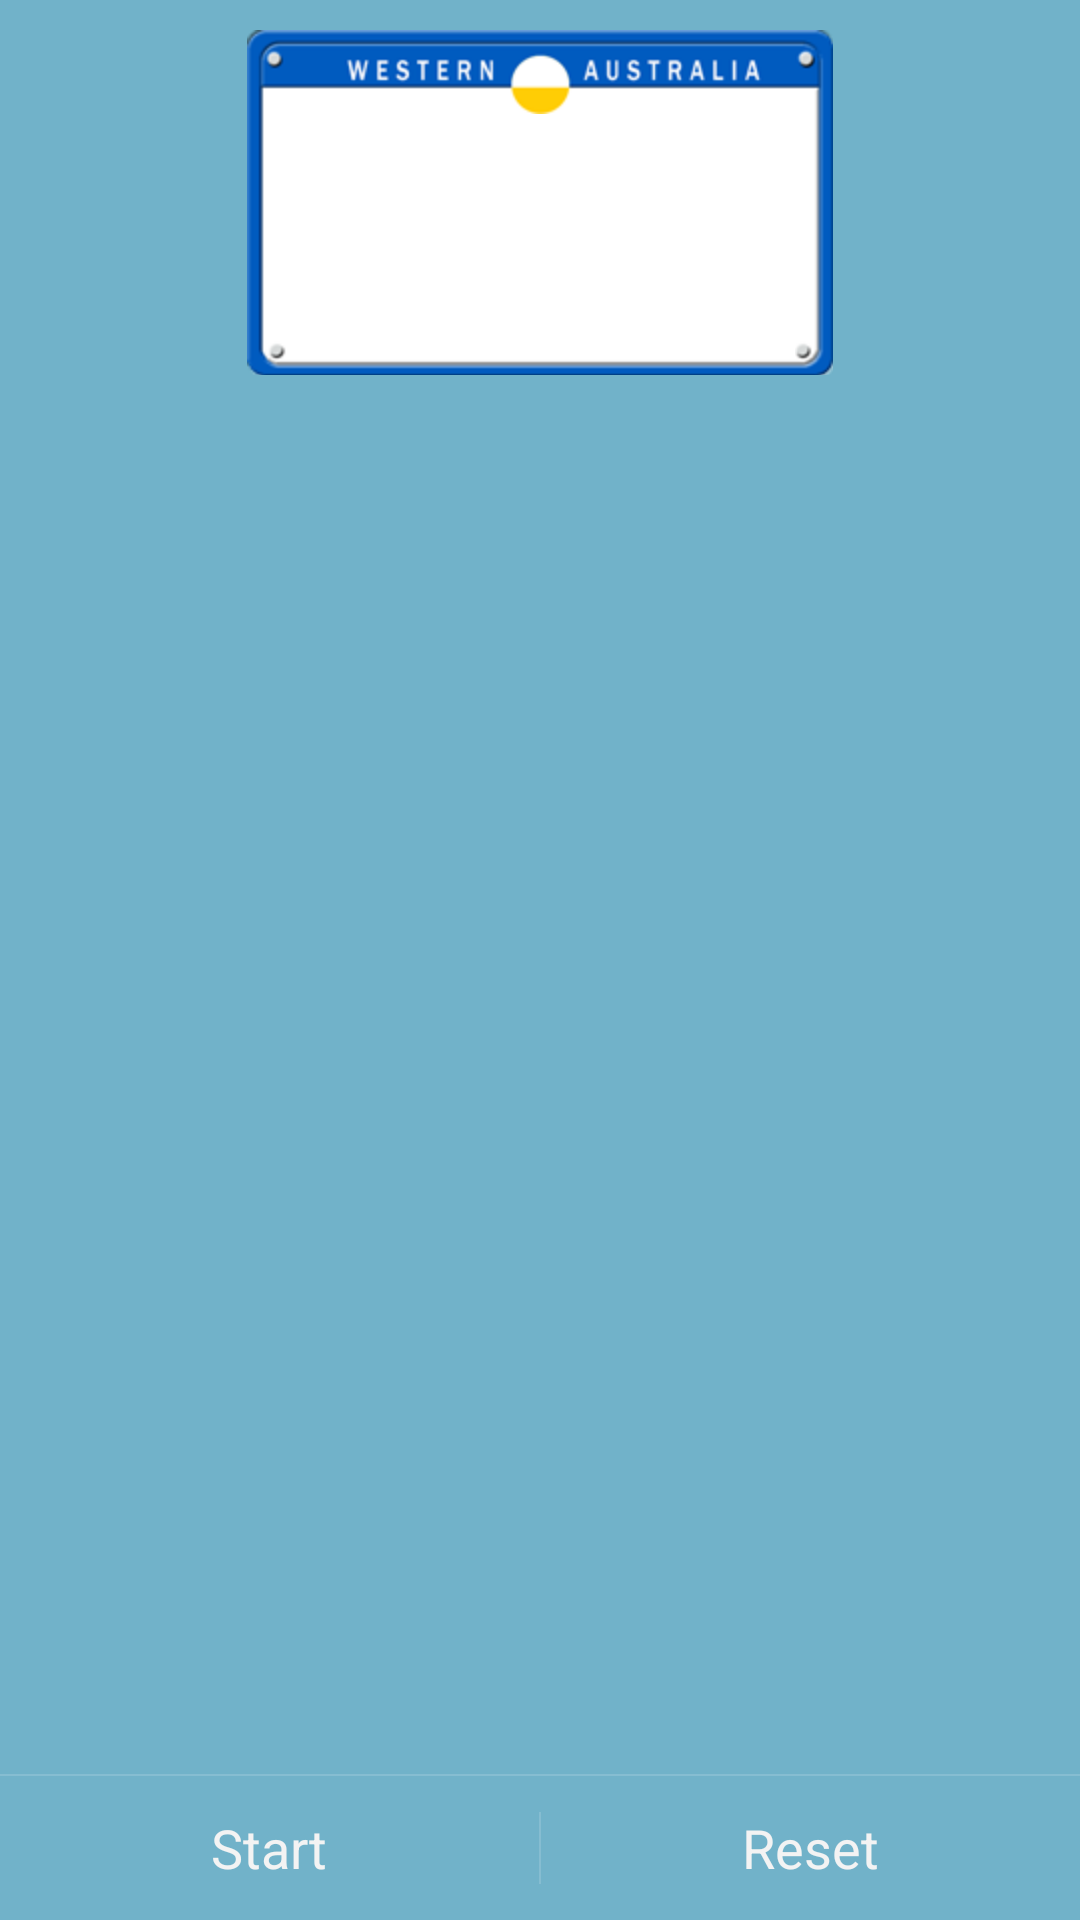

Reconstruct the res/layout file that produces this screen, plus the resources it refers to.
<!-- AndroidManifest.xml: application theme AppTheme -->
<!-- res/layout/activity_stopwatch.xml -->
<?xml version="1.0" encoding="utf-8"?>
<LinearLayout xmlns:android="http://schemas.android.com/apk/res/android"
    xmlns:tools="http://schemas.android.com/tools"
    android:layout_width="fill_parent"
    android:layout_height="fill_parent"
    android:gravity="center_horizontal"
    android:orientation="vertical" >

    <TextView
        android:id="@+id/ElapsedTime"
        android:layout_width="wrap_content"
        android:layout_height="wrap_content"
        android:layout_margin="10dp"
        android:background="@drawable/stopwatchbg9"
        android:gravity="center"
        android:textColor="@color/blue"
        android:textSize="65sp" />

    <ListView
        android:id="@+id/android:list"
        android:layout_width="fill_parent"
        android:layout_height="0dp"
        android:layout_weight="1.4" />

    <TextView
        android:id="@+id/android:empty"
        android:layout_width="fill_parent"
        android:layout_height="0dp"
        android:layout_weight="1.4"
        android:gravity="center_horizontal"
        android:text="" />

    
    <LinearLayout
        android:layout_width="match_parent"
        android:layout_height="wrap_content"
        android:divider="?android:attr/dividerHorizontal"
        android:orientation="vertical"
        android:paddingTop="16dip"
        android:showDividers="beginning" >

        <LinearLayout
            style="?android:attr/buttonBarStyle"
            android:layout_width="match_parent"
            android:layout_height="wrap_content"
            android:measureWithLargestChild="true"
            android:orientation="horizontal"
            tools:ignore="UselessParent" >

            <LinearLayout
                android:id="@+id/leftSpacer"
                android:layout_width="0dip"
                android:layout_height="wrap_content"
                android:layout_weight="0.25"
                android:orientation="horizontal"
                android:visibility="gone" />

            <Button
                android:id="@+id/StartButton"
                style="?android:attr/buttonBarButtonStyle"
                android:layout_width="0dip"
                android:layout_height="wrap_content"
                android:layout_gravity="left"
                android:layout_weight="1"
                android:filterTouchesWhenObscured="true"
                android:maxLines="2"
                android:onClick="onStartClicked"
                android:text="@string/start" />

            <Button
                android:id="@+id/PauseButton"
                style="?android:attr/buttonBarButtonStyle"
                android:layout_width="0dip"
                android:layout_height="wrap_content"
                android:layout_gravity="left"
                android:layout_weight="1"
                android:filterTouchesWhenObscured="true"
                android:maxLines="2"
                android:onClick="onPauseClicked"
                android:text="@string/pause"
                android:visibility="gone" />

            <Button
                android:id="@+id/ResetButton"
                style="?android:attr/buttonBarButtonStyle"
                android:layout_width="0dip"
                android:layout_height="wrap_content"
                android:layout_gravity="right"
                android:layout_weight="1"
                android:filterTouchesWhenObscured="true"
                android:maxLines="2"
                android:onClick="onResetClicked"
                android:text="@string/reset" />

            <Button
                android:id="@+id/LapButton"
                style="?android:attr/buttonBarButtonStyle"
                android:layout_width="0dip"
                android:layout_height="wrap_content"
                android:layout_gravity="right"
                android:layout_weight="1"
                android:filterTouchesWhenObscured="true"
                android:maxLines="2"
                android:onClick="onLapClicked"
                android:text="@string/lap"
                android:visibility="gone" />

            <LinearLayout
                android:id="@+id/rightSpacer"
                android:layout_width="0dip"
                android:layout_height="wrap_content"
                android:layout_weight="0.25"
                android:orientation="horizontal"
                android:visibility="gone" />
        </LinearLayout>
    </LinearLayout>

</LinearLayout>
<!-- resources referenced by this layout -->
<resources>
  <color name="blue">#005BBF</color>
  <string name="lap">Lap</string>
  <string name="pause">Pause</string>
  <string name="reset">Reset</string>
  <string name="start">Start</string>
  <style name="AppTheme" parent="AppBaseTheme">
          
          <item name="android:actionBarStyle">@style/ActionBar</item>
          <item name="android:windowBackground">@color/sky_blue</item>
  	</style>
  <style name="AppBaseTheme" parent="android:Theme.Holo">
          
      </style>
  <style name="ActionBar" parent="@android:style/Widget.Holo.ActionBar">
          <item name="android:background">@color/dark_grey</item>
          <item name="android:backgroundSplit">@color/dark_grey</item>
          <item name="android:titleTextStyle">@style/ActionBarTitle</item>
      </style>
  <color name="sky_blue">#71B2C9</color>
  <color name="dark_grey">#35352D</color>
  <style name="ActionBarTitle" parent="@android:style/TextAppearance.Medium">
          <item name="android:textColor">@color/white</item>
      </style>
  <color name="white">#FFFFFF</color>
</resources>
